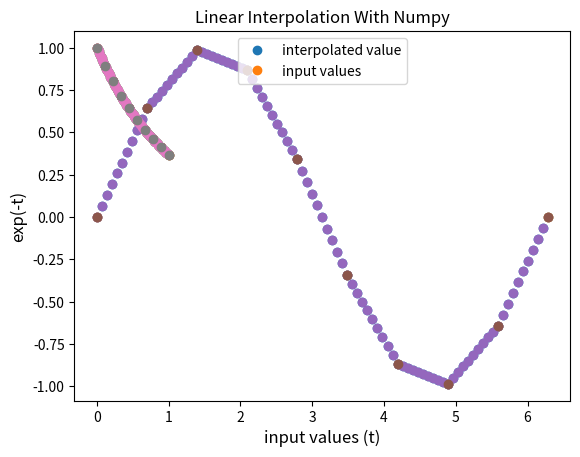

This chart was generated by the following Python code:
import numpy as np
def lerp(p1,p2,n):
    resx=[];resy=[]
    x1,y1 = p1
    x2,y2 = p2
    t=0
    while(t<1):
        resx.append(x2*t-x1*(t-1))
        resy.append(y2*t-y1*(t-1))
        t+=(1/n)
    return resx,resy



def interpolate(coord_x,coord_y,n):
    resx=[]; resy=[]
    x,y=(0,0)
    for i in range(len(coord_x)-1):
        x,y = lerp((coord_x[i],coord_y[i]),(coord_x[i+1],coord_y[i+1]),n)
        resx+=x
        resy+=y
    return resx,resy

def plot_sin(plt):
    x = np.linspace(0,np.pi*2,10)
    y = np.sin(x)
    xval,yval = interpolate(x,y,10)
    plt.title('Linear Interpolation Without Packages')
    plt.xlabel('input values (t)',fontsize=12)
    plt.ylabel('sin(t)',fontsize=12)
    plt.legend(['interpolated value','input values'],loc =  "upper center")
    plt.plot(xval,yval,'o')
    plt.plot(x,y,'o')
    plt.legend(['interpolated value','input values'],loc =  "upper center")
    plt.show()

def  plot_exp(plt):
    x1 = np.linspace(0,1,10)
    y1 = np.exp(-x1)
    xval, yval =interpolate(x1,y1,10)
    plt.title('Linear Interpolation Without Packages')
    plt.xlabel('input values (t)',fontsize=12)
    plt.ylabel('exp(-t)',fontsize=12)
    plt.plot(xval,yval,'o')
    plt.plot(x1,y1,'o')
    plt.legend(['interpolated value','input values'],loc =  "upper center")
    plt.show()

def plot_sin_numpy(plt):
    x = np.linspace(0,np.pi*2,10)
    y = np.sin(x)
    y_new = []
    x_new = []
    for p in range(len(x)-1):
        x1 = [x[p+1]*(i/10) - x[p]*(i/10 -1) for i in range(10)]
        for i in x1:
            y_new.append(np.interp(i,x,y))
            x_new.append(i)
    plt.title('Linear Interpolation With Numpy')
    plt.xlabel('input values (t)',fontsize=12)
    plt.ylabel('sin(t)',fontsize=12)
    plt.plot(x_new,y_new,'o')
    plt.plot(x,y,'o')
    plt.legend(['interpolated value','input values'],loc =  "upper center")
    plt.show()

def  plot_exp_numpy(plt):
    x = np.linspace(0,1,10)
    y = np.exp(-x)
    y_new = []
    x_new = []
    for p in range(len(x)-1):
        x1 = [x[p+1]*(i/10) - x[p]*(i/10 -1) for i in range(10)]
        for i in x1:
            y_new.append(np.interp(i,x,y))
            x_new.append(i)
    plt.title('Linear Interpolation With Numpy')
    plt.xlabel('input values (t)',fontsize=12)
    plt.ylabel('exp(-t)',fontsize=12)
    plt.plot(x_new,y_new,'o')
    plt.plot(x,y,'o')
    plt.legend(['interpolated value','input values'],loc =  "upper center")
    plt.show()
def main():
    import matplotlib.pyplot as plt
    plot_sin(plt)
    plot_exp(plt)
    plot_sin_numpy(plt)
    plot_exp_numpy(plt)




if __name__=="__main__":
    main()